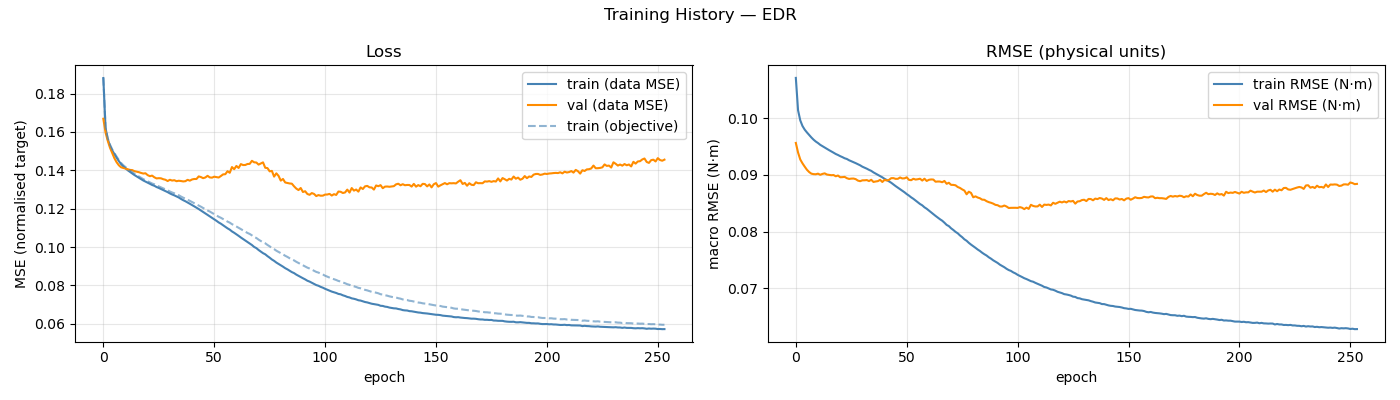

The table this chart was drawn from, first rows:
epoch, train_loss, val_loss, train_rmse, val_rmse, train_loss_obj, mean_abs_delta_g, mean_frob_delta_M, mean_abs_delta_C_qd, mean_abs_delta_tau_f
1, 0.1881, 0.1669, 0.1071, 0.09566, 0.1881, 4.05449806e-02, 1.92607265e-05, 4.39096462e-06, 3.05123716e-02
2, 0.162, 0.1597, 0.1014, 0.09396, 0.1623, 7.62171373e-02, 3.15564875e-04, 9.85779568e-05, 7.76279283e-02
3, 0.1562, 0.1553, 0.09964, 0.09273, 0.1566, 8.66980539e-02, 9.95188137e-04, 3.34930466e-04, 8.80686447e-02
4, 0.1529, 0.1518, 0.09865, 0.09205, 0.1534, 9.13106933e-02, 1.95957808e-03, 7.09743270e-04, 9.21703957e-02
5, 0.1504, 0.1489, 0.098, 0.09147, 0.1509, 9.43133236e-02, 3.27402137e-03, 1.21556952e-03, 9.50934726e-02
6, 0.1484, 0.1463, 0.09751, 0.09092, 0.1489, 9.57202766e-02, 4.93735833e-03, 1.89792680e-03, 9.75075633e-02
7, 0.1465, 0.1442, 0.09706, 0.09052, 0.1471, 9.70774291e-02, 6.95145774e-03, 2.77876515e-03, 9.94760266e-02
8, 0.1448, 0.1426, 0.09662, 0.09023, 0.1454, 9.82855969e-02, 9.27971088e-03, 3.84594906e-03, 1.01784408e-01
9, 0.1432, 0.1416, 0.09623, 0.09015, 0.1438, 9.93410918e-02, 1.21261250e-02, 5.08016866e-03, 1.03934421e-01
10, 0.142, 0.1412, 0.0959, 0.09013, 0.1426, 1.01017378e-01, 1.53967641e-02, 6.58830102e-03, 1.05508505e-01
11, 0.1411, 0.1409, 0.09564, 0.09023, 0.1417, 1.02013905e-01, 1.89910832e-02, 8.34615285e-03, 1.06481868e-01
12, 0.14, 0.1405, 0.09532, 0.09003, 0.1406, 1.04045601e-01, 2.31922136e-02, 1.03185933e-02, 1.06962105e-01
13, 0.1392, 0.1402, 0.09508, 0.09018, 0.1398, 1.05715205e-01, 2.78653827e-02, 1.24760228e-02, 1.07330271e-01
14, 0.1383, 0.1401, 0.09483, 0.09029, 0.1389, 1.07189758e-01, 3.30795501e-02, 1.48562462e-02, 1.07747349e-01
15, 0.1375, 0.1395, 0.09462, 0.09008, 0.1382, 1.09033504e-01, 3.86325420e-02, 1.74185940e-02, 1.08164901e-01
16, 0.1368, 0.1393, 0.09438, 0.09001, 0.1375, 1.10127570e-01, 4.48457435e-02, 2.01753265e-02, 1.08613126e-01
17, 0.1361, 0.139, 0.09417, 0.08996, 0.1368, 1.11435321e-01, 5.11206905e-02, 2.31117011e-02, 1.09063066e-01
18, 0.1354, 0.1386, 0.09394, 0.08999, 0.1361, 1.12553439e-01, 5.82087356e-02, 2.62961264e-02, 1.09244068e-01
19, 0.1347, 0.1383, 0.0937, 0.08977, 0.1354, 1.13985164e-01, 6.53411581e-02, 2.95340052e-02, 1.09669337e-01
20, 0.1341, 0.1384, 0.09353, 0.0899, 0.1348, 1.15050096e-01, 7.31826437e-02, 3.30660622e-02, 1.09621596e-01
21, 0.1335, 0.1375, 0.09332, 0.0896, 0.1343, 1.16092530e-01, 8.11645974e-02, 3.68572516e-02, 1.09865271e-01
22, 0.1329, 0.1369, 0.09315, 0.08962, 0.1337, 1.16904269e-01, 9.02450762e-02, 4.07702154e-02, 1.09967142e-01
23, 0.1323, 0.1372, 0.09295, 0.08966, 0.1331, 1.17957985e-01, 9.90597445e-02, 4.48816357e-02, 1.09978771e-01
24, 0.1319, 0.1363, 0.09282, 0.08943, 0.1327, 1.18755169e-01, 1.07895665e-01, 4.92036871e-02, 1.10028538e-01
25, 0.1313, 0.1358, 0.0926, 0.0893, 0.1321, 1.19694920e-01, 1.17715018e-01, 5.36292080e-02, 1.09968691e-01
26, 0.1308, 0.1359, 0.09243, 0.08935, 0.1316, 1.20028210e-01, 1.27780104e-01, 5.82496202e-02, 1.10002512e-01
27, 0.1302, 0.1358, 0.09225, 0.08937, 0.1311, 1.21119583e-01, 1.38780708e-01, 6.29949083e-02, 1.10031121e-01
28, 0.1297, 0.1353, 0.09209, 0.08926, 0.1306, 1.21864623e-01, 1.50301351e-01, 6.80758616e-02, 1.10036866e-01
29, 0.1292, 0.1351, 0.09189, 0.089, 0.1301, 1.22514314e-01, 1.61791629e-01, 7.31825294e-02, 1.10020243e-01
30, 0.1286, 0.1344, 0.09171, 0.0889, 0.1296, 1.23212946e-01, 1.73149046e-01, 7.83488147e-02, 1.10113951e-01
31, 0.128, 0.1351, 0.09146, 0.08905, 0.1289, 1.23966743e-01, 1.86115771e-01, 8.37162848e-02, 1.10091174e-01
32, 0.1274, 0.1346, 0.09128, 0.08906, 0.1284, 1.24787101e-01, 1.99065734e-01, 8.92028212e-02, 1.10085838e-01
33, 0.1269, 0.1348, 0.09111, 0.0891, 0.128, 1.25194627e-01, 2.12174365e-01, 9.51299656e-02, 1.10147686e-01
34, 0.1264, 0.1343, 0.0909, 0.08892, 0.1275, 1.25866492e-01, 2.26393048e-01, 1.00881422e-01, 1.10201728e-01
35, 0.1258, 0.1345, 0.09072, 0.08915, 0.127, 1.26811767e-01, 2.39252557e-01, 1.06798035e-01, 1.10139906e-01
36, 0.1251, 0.1344, 0.09046, 0.08877, 0.1263, 1.27317886e-01, 2.54821045e-01, 1.12688634e-01, 1.10375322e-01
37, 0.1244, 0.1342, 0.09024, 0.08885, 0.1257, 1.28194203e-01, 2.69456025e-01, 1.18924656e-01, 1.10613661e-01
38, 0.1239, 0.1343, 0.09004, 0.08891, 0.1252, 1.28851040e-01, 2.84263505e-01, 1.25237804e-01, 1.10696030e-01
39, 0.1232, 0.135, 0.08982, 0.08914, 0.1247, 1.29801379e-01, 3.00659054e-01, 1.31745943e-01, 1.10834729e-01
40, 0.1225, 0.1346, 0.08958, 0.08876, 0.1241, 1.30440184e-01, 3.17717997e-01, 1.38677497e-01, 1.10965004e-01
41, 0.1218, 0.1352, 0.08932, 0.08913, 0.1234, 1.31389911e-01, 3.31812142e-01, 1.44607471e-01, 1.11234199e-01
42, 0.1212, 0.1355, 0.08911, 0.08903, 0.1229, 1.32302355e-01, 3.48083407e-01, 1.50857944e-01, 1.11395572e-01
43, 0.1205, 0.1355, 0.08887, 0.08913, 0.1223, 1.32897678e-01, 3.66194543e-01, 1.57773963e-01, 1.11738624e-01
44, 0.1198, 0.1368, 0.08863, 0.08943, 0.1217, 1.33992889e-01, 3.82167452e-01, 1.64392344e-01, 1.11998190e-01
45, 0.119, 0.1365, 0.08833, 0.08944, 0.121, 1.34981486e-01, 3.99399292e-01, 1.70962861e-01, 1.12249559e-01
46, 0.1183, 0.1359, 0.08803, 0.08931, 0.1203, 1.35821723e-01, 4.13911013e-01, 1.77654934e-01, 1.12501574e-01
47, 0.1175, 0.1363, 0.08776, 0.08932, 0.1197, 1.36565167e-01, 4.34337970e-01, 1.84302338e-01, 1.12874825e-01
48, 0.1167, 0.1371, 0.08749, 0.08955, 0.119, 1.37765553e-01, 4.50136651e-01, 1.91394757e-01, 1.12997430e-01
49, 0.116, 0.1363, 0.08723, 0.08938, 0.1185, 1.38290858e-01, 4.67116191e-01, 1.98362492e-01, 1.13348529e-01
50, 0.1152, 0.1362, 0.08694, 0.08941, 0.1178, 1.39055049e-01, 4.82545914e-01, 2.05053586e-01, 1.13534857e-01
51, 0.1144, 0.1367, 0.08663, 0.08959, 0.1171, 1.39978475e-01, 4.97766166e-01, 2.11670783e-01, 1.13933154e-01
52, 0.1137, 0.1364, 0.08636, 0.08914, 0.1165, 1.40919350e-01, 5.13794121e-01, 2.18920254e-01, 1.13983007e-01
53, 0.1128, 0.1362, 0.08605, 0.08908, 0.1158, 1.41341793e-01, 5.27658644e-01, 2.25874462e-01, 1.14498042e-01
54, 0.1122, 0.137, 0.08579, 0.08933, 0.1153, 1.42382042e-01, 5.41928489e-01, 2.32696809e-01, 1.14522795e-01
55, 0.1114, 0.1379, 0.08549, 0.08919, 0.1146, 1.42936376e-01, 5.57824838e-01, 2.39945991e-01, 1.14653695e-01
56, 0.1105, 0.138, 0.08518, 0.08925, 0.1139, 1.43707963e-01, 5.70821456e-01, 2.46362666e-01, 1.14813855e-01
57, 0.1097, 0.1395, 0.08487, 0.08934, 0.1133, 1.44484482e-01, 5.83899448e-01, 2.53790904e-01, 1.14835854e-01
58, 0.1091, 0.1387, 0.08464, 0.08901, 0.1127, 1.45133493e-01, 5.95229687e-01, 2.60276336e-01, 1.15097936e-01
59, 0.1081, 0.1417, 0.08429, 0.08934, 0.1119, 1.45934526e-01, 6.09045802e-01, 2.67003744e-01, 1.15044957e-01
60, 0.1074, 0.1406, 0.08404, 0.08894, 0.1114, 1.46655372e-01, 6.23902642e-01, 2.73719979e-01, 1.15272775e-01
... 194 more rows
